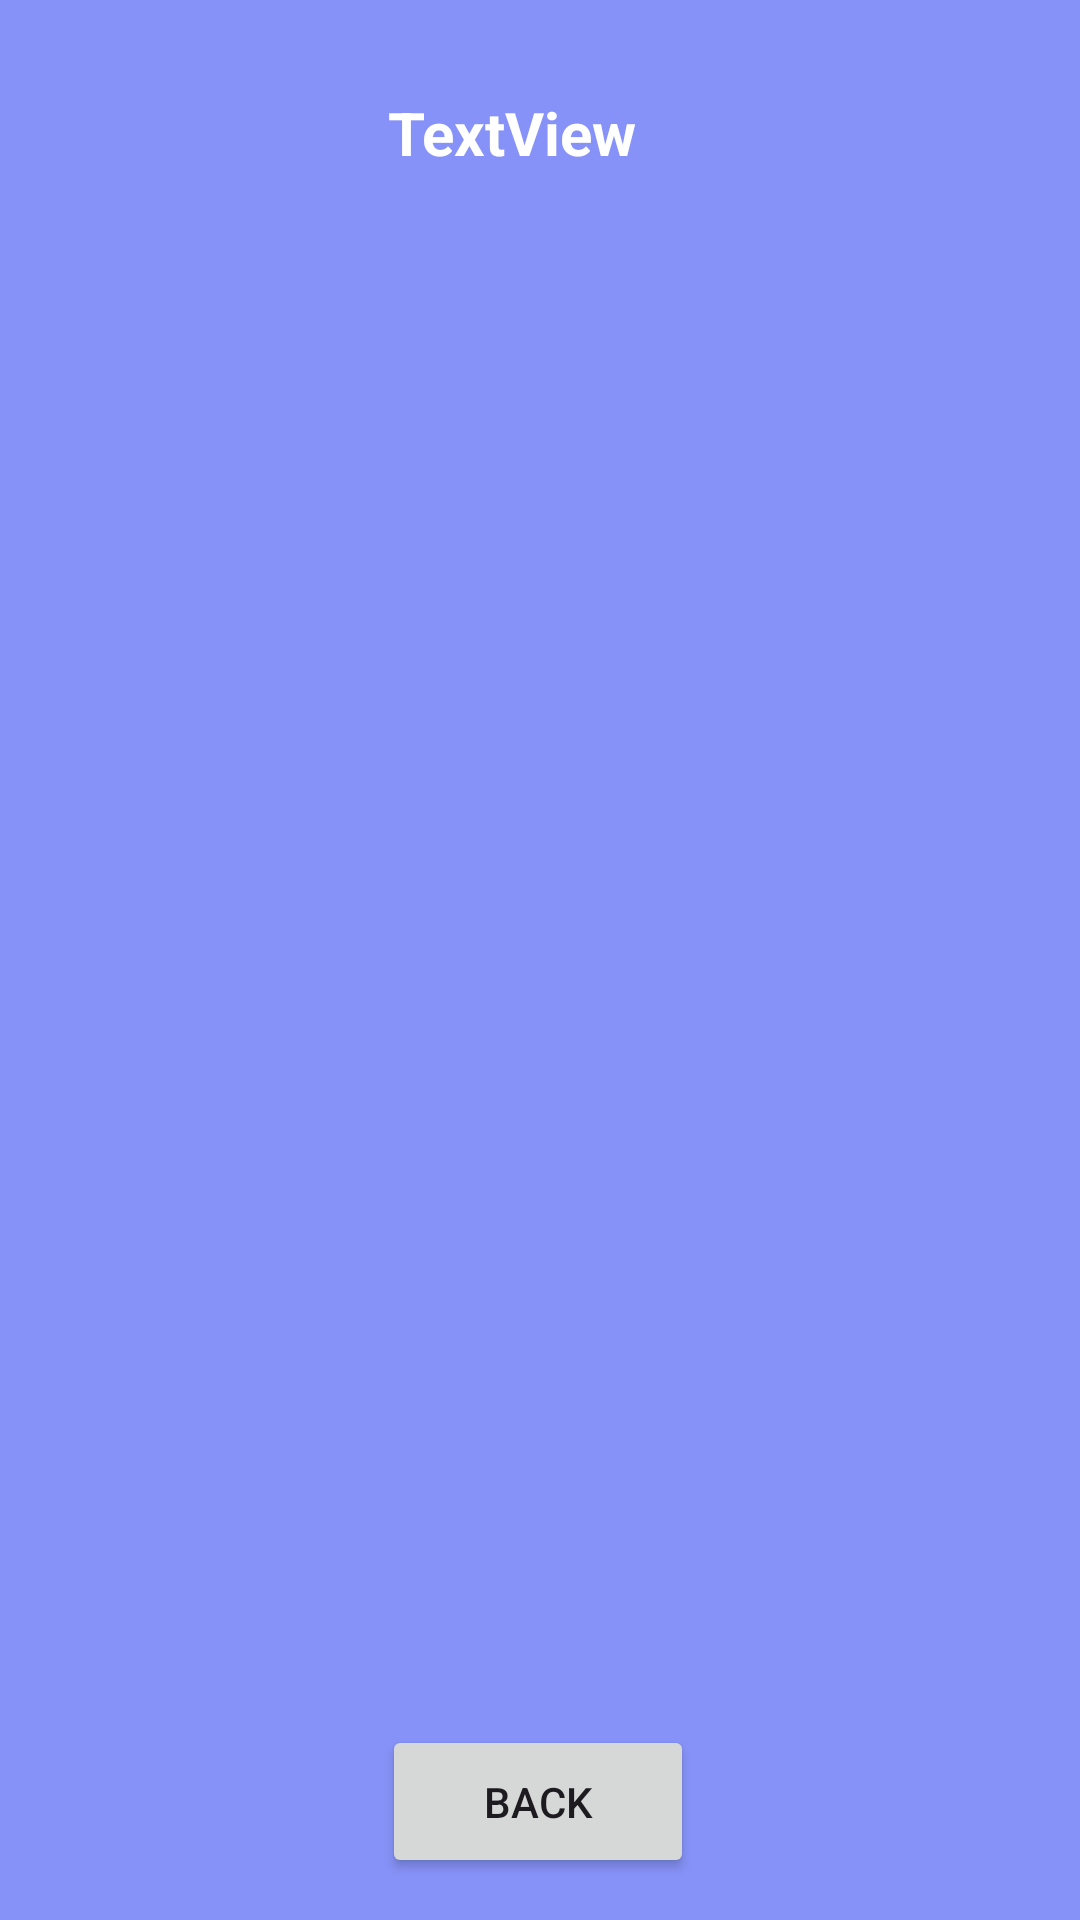

Reconstruct the res/layout file that produces this screen, plus the resources it refers to.
<!-- AndroidManifest.xml: application theme Theme.HealthInTouch -->
<!-- res/layout/activity_doctor_details.xml -->
<?xml version="1.0" encoding="utf-8"?>
<androidx.constraintlayout.widget.ConstraintLayout xmlns:android="http://schemas.android.com/apk/res/android"
    xmlns:app="http://schemas.android.com/apk/res-auto"
    xmlns:tools="http://schemas.android.com/tools"
    android:id="@+id/main"
    android:layout_width="match_parent"
    android:layout_height="match_parent"
    android:background="#8692F7"
    tools:context=".DoctorDetailsActivity">


    <ListView
        android:id="@+id/listviewDD"
        android:layout_width="333dp"
        android:layout_height="485dp"
        android:layout_marginStart="20dp"
        android:layout_marginLeft="20dp"
        android:layout_marginTop="20dp"
        android:layout_marginEnd="20dp"
        android:layout_marginRight="20dp"
        android:layout_marginBottom="20dp"
        app:layout_constraintBottom_toBottomOf="parent"
        app:layout_constraintEnd_toEndOf="parent"
        app:layout_constraintStart_toStartOf="parent"
        app:layout_constraintTop_toTopOf="parent" />

    <TextView
        android:id="@+id/titleDD"
        android:layout_width="wrap_content"
        android:layout_height="wrap_content"
        android:text="TextView"
        android:textColor="@color/white"
        android:textSize="20sp"
        android:textStyle="bold"
        app:layout_constraintBottom_toBottomOf="parent"
        app:layout_constraintEnd_toEndOf="parent"
        app:layout_constraintHorizontal_bias="0.467"
        app:layout_constraintStart_toStartOf="parent"
        app:layout_constraintTop_toTopOf="parent"
        app:layout_constraintVertical_bias="0.05" />

    <Button
        android:id="@+id/button2"
        android:layout_width="104dp"
        android:layout_height="51dp"
        android:text="@string/back"
        app:layout_constraintBottom_toBottomOf="parent"
        app:layout_constraintEnd_toEndOf="parent"
        app:layout_constraintHorizontal_bias="0.498"
        app:layout_constraintStart_toStartOf="parent"
        app:layout_constraintTop_toTopOf="parent"
        app:layout_constraintVertical_bias="0.976" />
</androidx.constraintlayout.widget.ConstraintLayout>
<!-- resources referenced by this layout -->
<resources>
  <string name="back">Back</string>
  <style name="Theme.HealthInTouch" parent="Base.Theme.HealthInTouch" />
  <style name="Base.Theme.HealthInTouch" parent="Theme.Material3.DayNight.NoActionBar">
          
          
      </style>
  <!-- not gathered from this repository: default colours our renderer supplied (Android Studio template values) -->
  <color name="white">#FFFFFFFF</color>
</resources>
